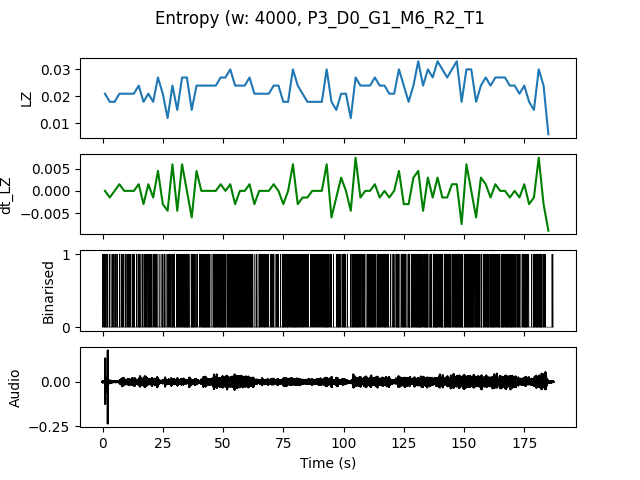

Values plotted in this chart, from the file beside it:
, t0, LZ, dt_LZ, IOI
0.0, 0.0, 0.02094, 0.0, 0.3333
2.0, 2.0, 0.01795, -0.001496, 0.5
4.0, 4.0, 0.01795, 0.0, 0.4
6.0, 6.0, 0.02094, 0.001496, 0.5
8.0, 8.0, 0.02094, 0.0, 0.5
10.0, 10.0, 0.02094, 0.0, 0.4
12.0, 12.0, 0.02094, 0.0, 0.5
14.0, 14.0, 0.02393, 0.001496, 0.3333
16.0, 16.0, 0.01795, -0.002991, 0.4
18.0, 18.0, 0.02094, 0.001496, 0.3333
20.0, 20.0, 0.01795, -0.001496, 0.5
22.0, 22.0, 0.02692, 0.004487, 0.5
24.0, 24.0, 0.02094, -0.002991, 0.4
26.0, 26.0, 0.01197, -0.004487, 0.5
28.0, 28.0, 0.02393, 0.005983, 0.2222
30.0, 30.0, 0.01496, -0.004487, 0.4
32.0, 32.0, 0.02692, 0.005983, 0.25
34.0, 34.0, 0.02692, 0.0, 0.2
36.0, 36.0, 0.01496, -0.005983, 0.3333
38.0, 38.0, 0.02393, 0.004487, 0.5
40.0, 40.0, 0.02393, 0.0, 0.25
42.0, 42.0, 0.02393, 0.0, 0.25
44.0, 44.0, 0.02393, 0.0, 0.3333
46.0, 46.0, 0.02393, 0.0, 0.25
48.0, 48.0, 0.02692, 0.001496, 0.2222
50.0, 50.0, 0.02692, 0.0, 0.2857
52.0, 52.0, 0.02991, 0.001496, 0.1818
54.0, 54.0, 0.02393, -0.002991, 0.2222
56.0, 56.0, 0.02393, 0.0, 0.25
58.0, 58.0, 0.02393, 0.0, 0.25
60.0, 60.0, 0.02692, 0.001496, 0.25
62.0, 62.0, 0.02094, -0.002991, 0.5
64.0, 64.0, 0.02094, 0.0, 0.4
66.0, 66.0, 0.02094, 0.0, 0.3333
68.0, 68.0, 0.02094, 0.0, 0.4
70.0, 70.0, 0.02393, 0.001496, 0.4
72.0, 72.0, 0.02393, 0.0, 0.5
74.0, 74.0, 0.01795, -0.002991, 0.2857
76.0, 76.0, 0.01795, 0.0, 0.3333
78.0, 78.0, 0.02991, 0.005983, 0.2222
80.0, 80.0, 0.02393, -0.002991, 0.2857
82.0, 82.0, 0.02094, -0.001496, 0.3333
84.0, 84.0, 0.01795, -0.001496, 0.5
86.0, 86.0, 0.01795, 0.0, 0.4
88.0, 88.0, 0.01795, 0.0, 0.4
90.0, 90.0, 0.01795, 0.0, 0.4
92.0, 92.0, 0.02991, 0.005983, 0.25
94.0, 94.0, 0.01795, -0.005983, 0.5
96.0, 96.0, 0.01496, -0.001496, 0.4
98.0, 98.0, 0.02094, 0.002991, 0.4
100.0, 100.0, 0.02094, 0.0, 0.4
102.0, 102.0, 0.01197, -0.004487, 0.5
104.0, 104.0, 0.02692, 0.007479, 0.25
106.0, 106.0, 0.02393, -0.001496, 0.3333
108.0, 108.0, 0.02393, 0.0, 0.4
110.0, 110.0, 0.02393, 0.0, 0.2857
112.0, 112.0, 0.02692, 0.001496, 0.3333
114.0, 114.0, 0.02393, -0.001496, 0.2857
116.0, 116.0, 0.02393, 0.0, 0.25
118.0, 118.0, 0.02094, -0.001496, 0.5
... 33 more rows
